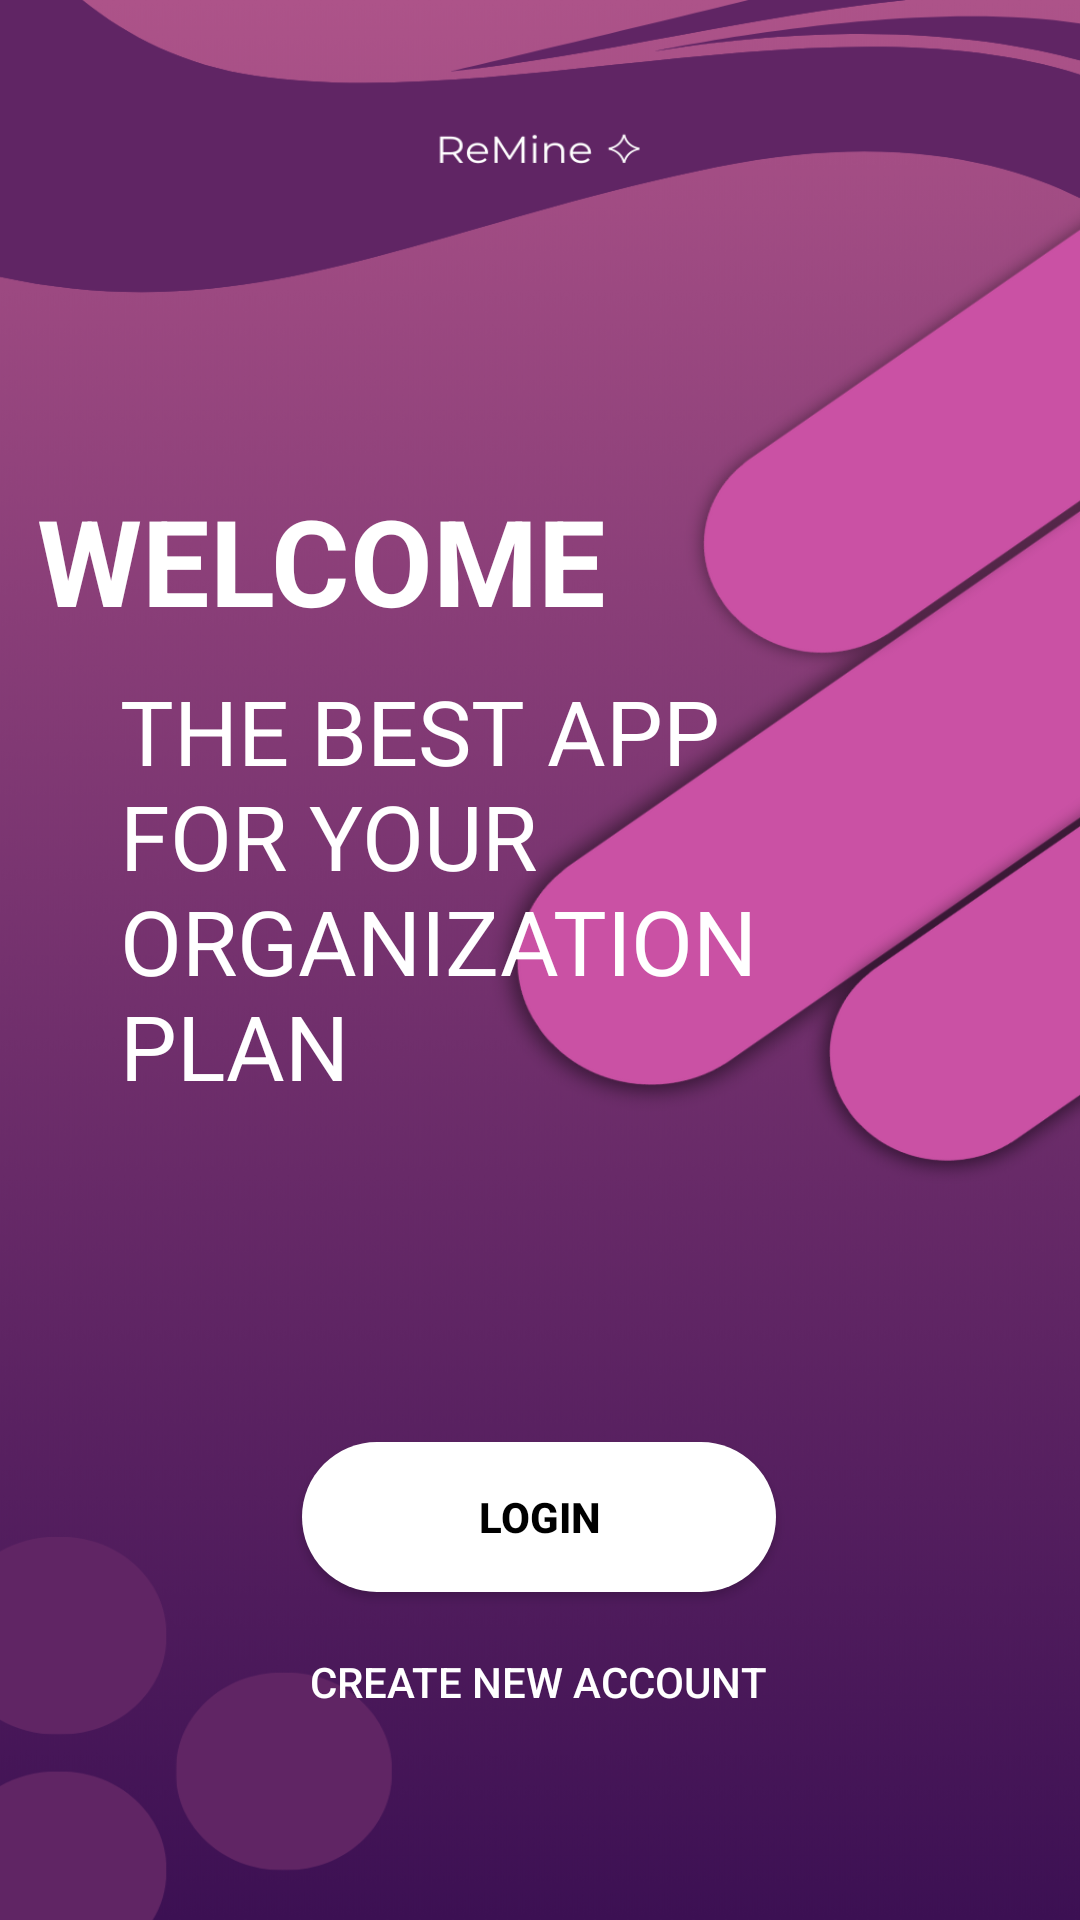

Layout XML and referenced resources for this Android screen:
<!-- AndroidManifest.xml: application theme Theme.ReMine -->
<!-- res/layout/activity_introduction.xml -->
<?xml version="1.0" encoding="utf-8"?>
<androidx.constraintlayout.widget.ConstraintLayout
    xmlns:android="http://schemas.android.com/apk/res/android"
    xmlns:app="http://schemas.android.com/apk/res-auto"
    xmlns:tools="http://schemas.android.com/tools"
    android:id="@+id/main"
    android:layout_width="match_parent"
    android:layout_height="match_parent"
    android:background="@drawable/register"
    tools:context=".ui.Introduction">

    <TextView
        android:id="@+id/welcome_text"
        android:layout_width="wrap_content"
        android:layout_height="wrap_content"
        android:layout_marginTop="160dp"
        android:text="WELCOME"
        android:textColor="@color/white"
        android:textSize="40sp"
        android:textStyle="bold"
        app:layout_constraintEnd_toEndOf="parent"
        app:layout_constraintHorizontal_bias="0.072"
        app:layout_constraintStart_toStartOf="parent"
        app:layout_constraintTop_toTopOf="parent" />

    <TextView
        android:id="@+id/textView2"
        android:layout_width="0dp"
        android:layout_height="wrap_content"
        android:layout_marginTop="10dp"
        android:paddingHorizontal="40dp"
        android:text="THE BEST APP FOR YOUR ORGANIZATION PLAN"
        android:textColor="@color/white"
        android:textSize="30sp"
        android:textStyle="normal"
        app:layout_constraintEnd_toEndOf="parent"
        app:layout_constraintHorizontal_bias="0.0"
        app:layout_constraintStart_toStartOf="parent"
        app:layout_constraintTop_toBottomOf="@id/welcome_text" />

    <Button
        android:id="@+id/buttonToLogin"
        android:layout_width="158dp"
        android:layout_height="50dp"
        android:layout_marginTop="112dp"
        android:background="@drawable/whitebackground"
        android:text="LOGIN"
        android:textColor="@color/black"
        android:textStyle="bold"
        app:layout_constraintEnd_toEndOf="parent"
        app:layout_constraintHorizontal_bias="0.498"
        app:layout_constraintStart_toStartOf="parent"
        app:layout_constraintTop_toBottomOf="@id/textView2" />

    <Button
        android:id="@+id/buttonToReg"
        android:layout_width="192dp"
        android:layout_height="50dp"
        android:layout_marginTop="5dp"
        android:layout_marginBottom="30dp"
        android:background="@null"
        android:text="CREATE NEW ACCOUNT"
        android:textColor="@color/white"
        android:textStyle="normal"
        app:layout_constraintBottom_toBottomOf="parent"
        app:layout_constraintEnd_toEndOf="parent"
        app:layout_constraintHorizontal_bias="0.497"
        app:layout_constraintStart_toStartOf="parent"
        app:layout_constraintTop_toBottomOf="@id/buttonToLogin"
        app:layout_constraintVertical_bias="0.0" />

</androidx.constraintlayout.widget.ConstraintLayout>



    
<!-- resources referenced by this layout -->
<resources>
  <color name="black">#FF000000</color>
  <color name="white">#FFFFFFFF</color>
  <!-- drawable register: png bitmap (drawable, 262742 bytes) -->
  <!-- drawable whitebackground (drawable) -->
  <?xml version="1.0" encoding="utf-8"?>
  <shape xmlns:android="http://schemas.android.com/apk/res/android"
      android:shape="rectangle">
  
      <solid android:color="#FFFFFF"/>
      <corners android:radius="40dp"/>
  </shape>
  <style name="Theme.ReMine" parent="Base.Theme.ReMine" />
  <style name="Base.Theme.ReMine" parent="Theme.AppCompat.Light.NoActionBar">
          
          
      </style>
</resources>
